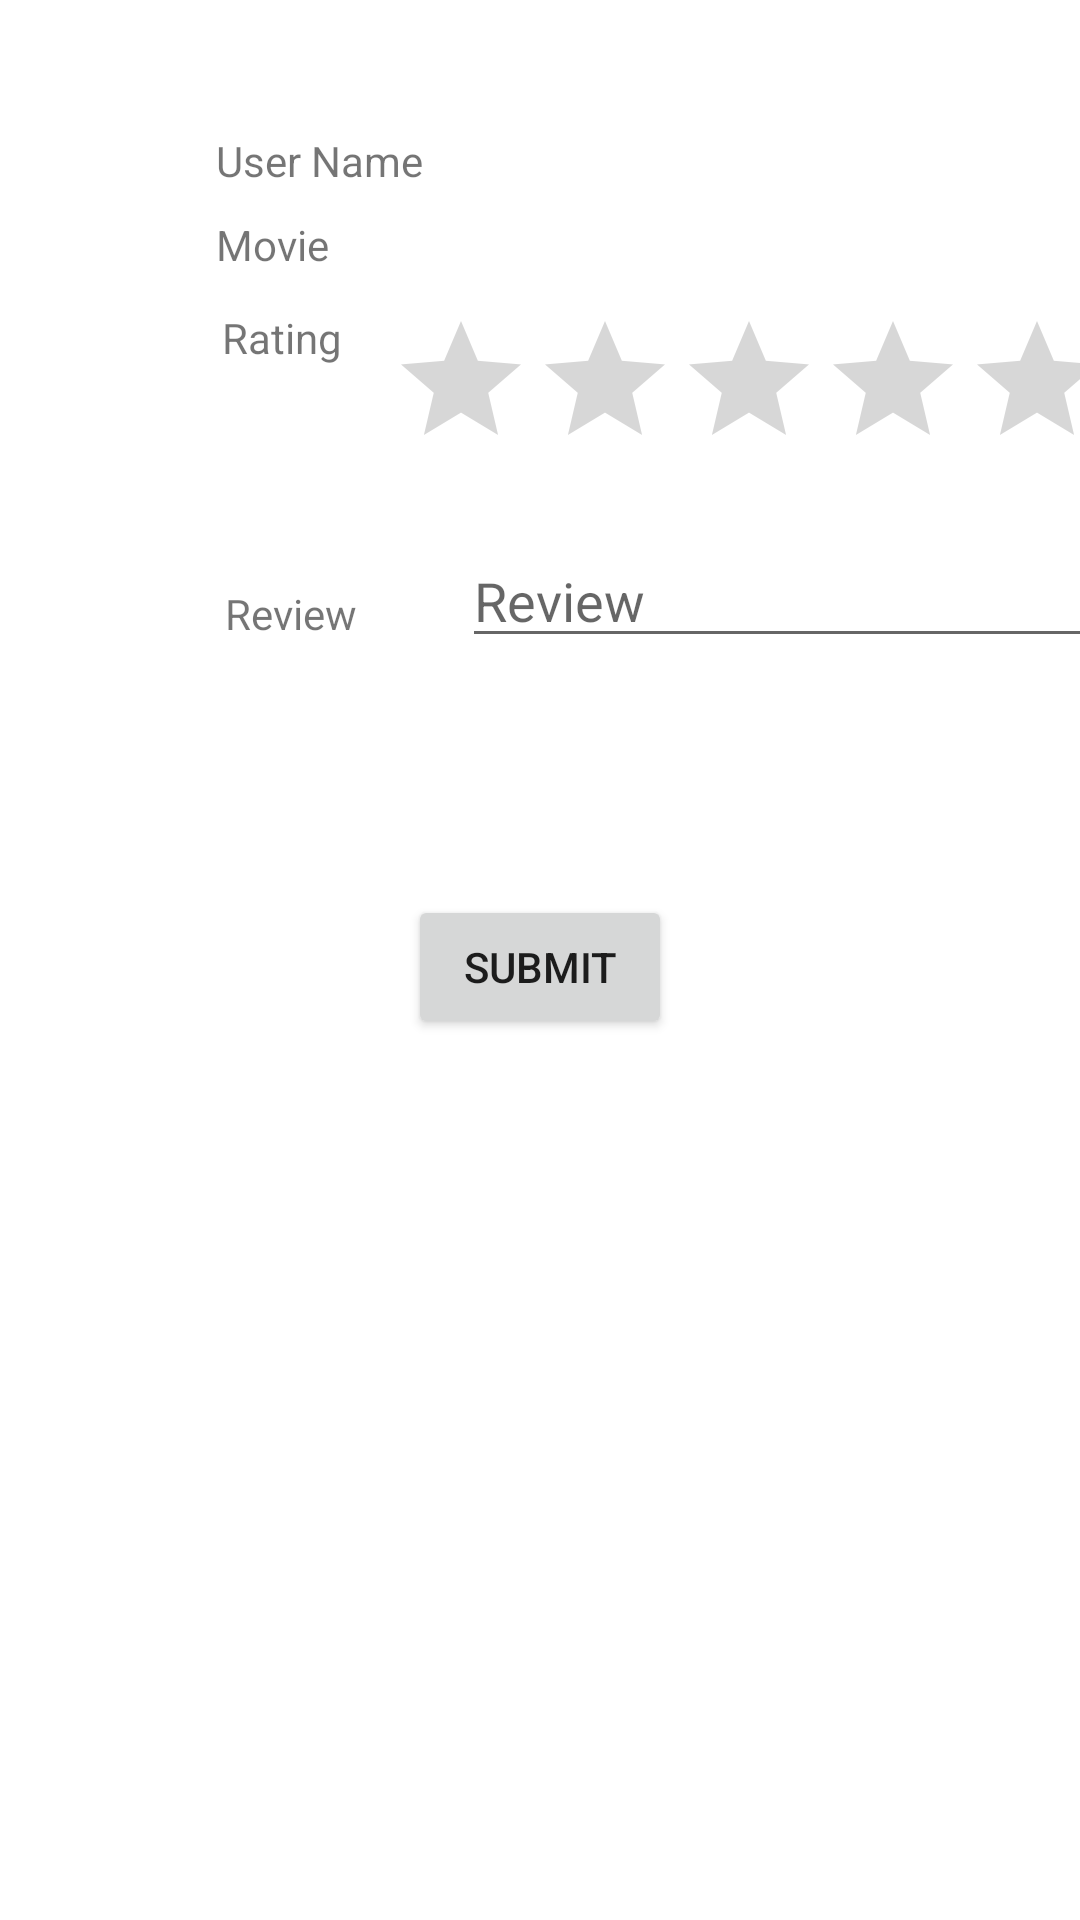

Android layout source for this screen:
<!-- AndroidManifest.xml: application theme Theme.TheCinephilia -->
<!-- res/layout/activity_add_review.xml -->
<?xml version="1.0" encoding="utf-8"?>
<androidx.constraintlayout.widget.ConstraintLayout xmlns:android="http://schemas.android.com/apk/res/android"
    xmlns:app="http://schemas.android.com/apk/res-auto"
    xmlns:tools="http://schemas.android.com/tools"
    android:layout_width="match_parent"
    android:layout_height="match_parent"
    tools:context=".AddReviewActivity">

    <TextView
        android:id="@+id/textView10"
        android:layout_width="wrap_content"
        android:layout_height="wrap_content"
        android:layout_marginStart="72dp"
        android:layout_marginTop="44dp"
        android:text="User Name"
        app:layout_constraintStart_toStartOf="parent"
        app:layout_constraintTop_toTopOf="parent" />

    <TextView
        android:id="@+id/textView7"
        android:layout_width="wrap_content"
        android:layout_height="wrap_content"
        android:layout_marginStart="72dp"
        android:layout_marginTop="72dp"
        android:text="Movie"
        app:layout_constraintStart_toStartOf="parent"
        app:layout_constraintTop_toTopOf="parent" />

    <TextView
        android:id="@+id/textViewCommentMovieName"
        android:layout_width="wrap_content"
        android:layout_height="wrap_content"
        android:layout_marginStart="64dp"
        android:layout_marginTop="72dp"
        app:layout_constraintStart_toEndOf="@+id/textView7"
        app:layout_constraintTop_toTopOf="parent" />

    <TextView
        android:id="@+id/textViewUserName"
        android:layout_width="wrap_content"
        android:layout_height="wrap_content"
        android:layout_marginStart="32dp"
        android:layout_marginTop="44dp"
        app:layout_constraintStart_toEndOf="@+id/textView10"
        app:layout_constraintTop_toTopOf="parent" />

    <TextView
        android:id="@+id/textView12"
        android:layout_width="wrap_content"
        android:layout_height="wrap_content"
        android:layout_marginStart="74dp"
        android:layout_marginTop="12dp"
        android:text="Rating"
        app:layout_constraintStart_toStartOf="parent"
        app:layout_constraintTop_toBottomOf="@+id/textView7" />

    <RatingBar
        android:id="@+id/ratingBar2"
        android:layout_width="wrap_content"
        android:layout_height="wrap_content"
        android:layout_marginStart="41dp"
        android:layout_marginTop="103dp"
        android:layout_marginEnd="16dp"
        app:layout_constraintEnd_toEndOf="parent"
        app:layout_constraintStart_toEndOf="@+id/textView12"
        app:layout_constraintTop_toTopOf="parent" />

    <TextView
        android:id="@+id/textView13"
        android:layout_width="wrap_content"
        android:layout_height="wrap_content"
        android:layout_marginStart="75dp"
        android:layout_marginTop="73dp"
        android:text="Review"
        app:layout_constraintStart_toStartOf="parent"
        app:layout_constraintTop_toBottomOf="@+id/textView12" />

    <EditText
        android:id="@+id/editTextReview"
        android:layout_width="wrap_content"
        android:layout_height="wrap_content"
        android:layout_marginStart="35dp"
        android:layout_marginTop="18dp"
        android:ems="10"
        android:gravity="start|top"
        android:hint="Review"
        android:inputType="textMultiLine"
        app:layout_constraintStart_toEndOf="@+id/textView13"
        app:layout_constraintTop_toBottomOf="@+id/ratingBar2" />

    <Button
        android:id="@+id/buttonSubmitComment"
        android:layout_width="wrap_content"
        android:layout_height="wrap_content"
        android:layout_marginTop="79dp"
        android:text="Submit"
        app:layout_constraintEnd_toEndOf="parent"
        app:layout_constraintStart_toStartOf="parent"
        app:layout_constraintTop_toBottomOf="@+id/editTextReview" />
</androidx.constraintlayout.widget.ConstraintLayout>
<!-- resources referenced by this layout -->
<resources>
  <style name="Theme.TheCinephilia" parent="Theme.MaterialComponents.DayNight.DarkActionBar">
          
          <item name="colorPrimary">@color/purple_500</item>
          <item name="colorPrimaryVariant">@color/purple_700</item>
          <item name="colorOnPrimary">@color/white</item>
          
          <item name="colorSecondary">@color/teal_200</item>
          <item name="colorSecondaryVariant">@color/teal_700</item>
          <item name="colorOnSecondary">@color/black</item>
          
          <item name="android:statusBarColor" tools:targetApi="l">?attr/colorPrimaryVariant</item>
          
      </style>
  <!-- not gathered from this repository: default colours our renderer supplied (Android Studio template values) -->
  <color name="purple_500">#FF6200EE</color>
  <color name="purple_700">#FF3700B3</color>
  <color name="teal_200">#FF03DAC5</color>
  <color name="teal_700">#FF018786</color>
  <color name="black">#FF000000</color>
  <color name="white">#FFFFFFFF</color>
</resources>
